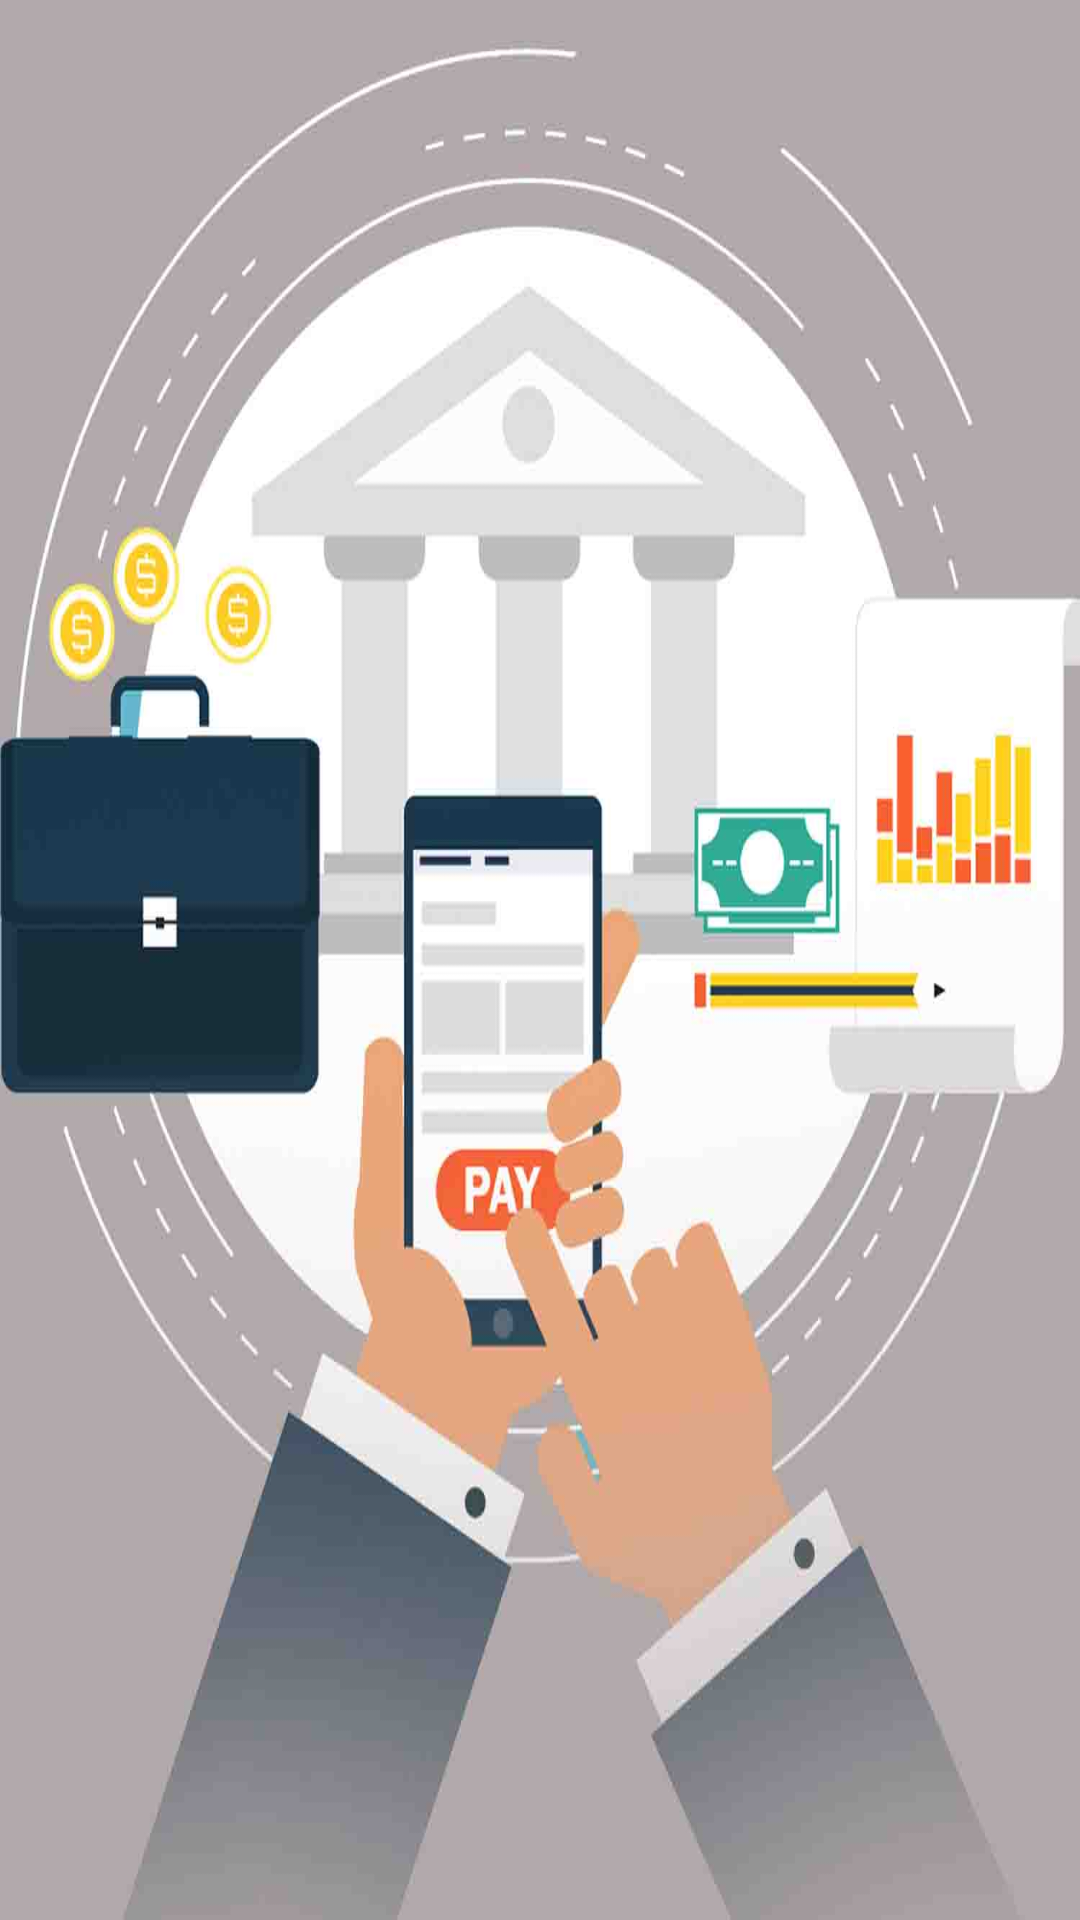

The Android layout XML behind this screen, and the referenced resources:
<!-- AndroidManifest.xml: application theme AppTheme -->
<!-- res/layout/navigation_header.xml -->
<?xml version="1.0" encoding="utf-8"?>
<RelativeLayout xmlns:android="http://schemas.android.com/apk/res/android"
    xmlns:tools="http://schemas.android.com/tools"
    android:layout_width="match_parent"
    android:layout_height="200dp"
    android:background="@mipmap/image"
    android:orientation="vertical"
    android:theme="@style/ThemeOverlay.AppCompat.Dark.ActionBar"
    tools:ignore="HardcodedText">


</RelativeLayout>
<!-- resources referenced by this layout -->
<resources>
  <!-- mipmap image: jpg bitmap (mipmap-mdpi, 67530 bytes) -->
  <style name="AppTheme" parent="Theme.MaterialComponents.DayNight.NoActionBar">
  
  
          
          <item name="colorPrimary">@color/tool_bar</item>
          <item name="colorPrimaryVariant">@color/purple_700</item>
          <item name="colorOnPrimary">@color/white</item>
          
          <item name="colorSecondary">@color/teal_200</item>
          <item name="colorSecondaryVariant">@color/teal_700</item>
          <item name="colorOnSecondary">@color/black</item>
          <item name="colorAccent">@color/tool_bar</item>
          
          <item name="android:statusBarColor" tools:targetApi="l">?attr/colorAccent</item>
          
      </style>
  <color name="tool_bar">#1a3871</color>
  <color name="purple_700">#FF3700B3</color>
  <color name="white">#FFFFFFFF</color>
  <color name="teal_200">#FF03DAC5</color>
  <color name="teal_700">#FF018786</color>
  <color name="black">#FF000000</color>
</resources>
